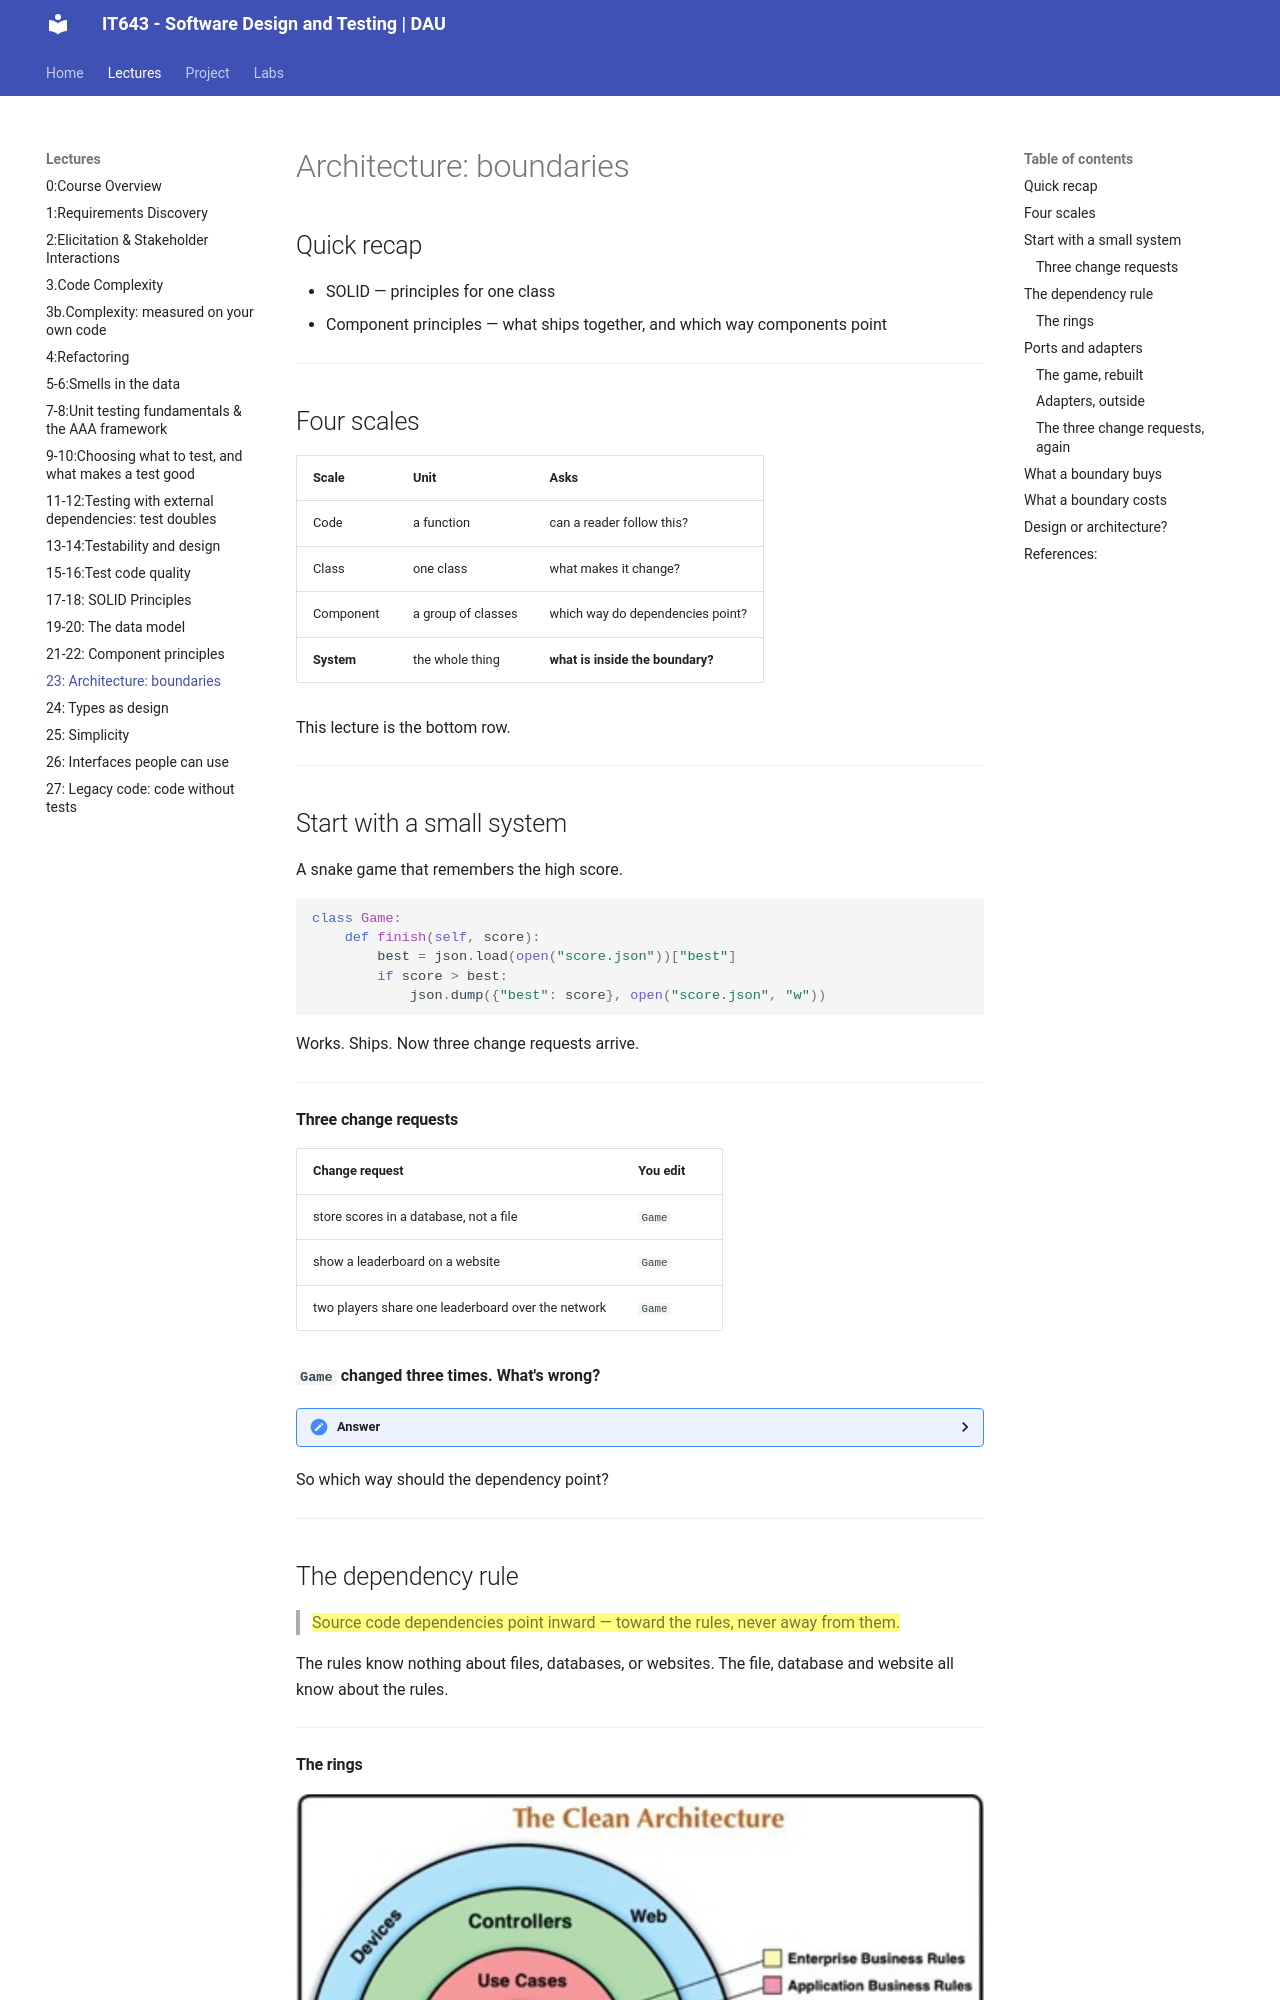

repository: Ankush-Chander/IT643-software-design-and-testing · page: lectures/Lecture23/index.html · generator: mkdocs

# Architecture: boundaries

## Quick recap
- SOLID — principles for one class
- Component principles — what ships together, and which way components point

---
## Four scales

| Scale | Unit | Asks |
|---|---|---|
| Code | a function | can a reader follow this? |
| Class | one class | what makes it change? |
| Component | a group of classes | which way do dependencies point? |
| **System** | the whole thing | **what is inside the boundary?** |

This lecture is the bottom row.

---
## Start with a small system

A snake game that remembers the high score.

```python
class Game:
    def finish(self, score):
        best = json.load(open("score.json"))["best"]
        if score > best:
            json.dump({"best": score}, open("score.json", "w"))
```

Works. Ships. Now three change requests arrive.

---
#### Three change requests

| Change request | You edit |
|---|---|
| store scores in a database, not a file | `Game` |
| show a leaderboard on a website | `Game` |
| two players share one leaderboard over the network | `Game` |

**`Game` changed three times. What's wrong?**

??? hint "Answer"
    Code that changes often sits next to a rule that doesn't.

    | | Changes how often |
    |---|---|
    | the rule — *a high score is saved only if beaten* | almost never |
    | where scores are stored | three times this term |

    ==The part that changes least is being edited for the parts that change most.==

So which way should the dependency point?

---
## The dependency rule

> ==Source code dependencies point inward — toward the rules, never away from them.==

The rules know nothing about files, databases, or websites.
The file, database and website all know about the rules.

---
#### The rings


![](../images/component_coupling/clean_architecture.png)

| Ring | Contains | Changes |
|---|---|---|
| **Entities** | business rules — *a high score is kept only if beaten* | rarely |
| **Use cases** | application flow — *finish a game, record the result* | sometimes |
| **Adapters** | translate between rules and the outside | often |
| **Frameworks & drivers** | database, web server, UI toolkit | constantly |

Dependencies cross rings **inward only**. Nothing inside names anything outside.

---
